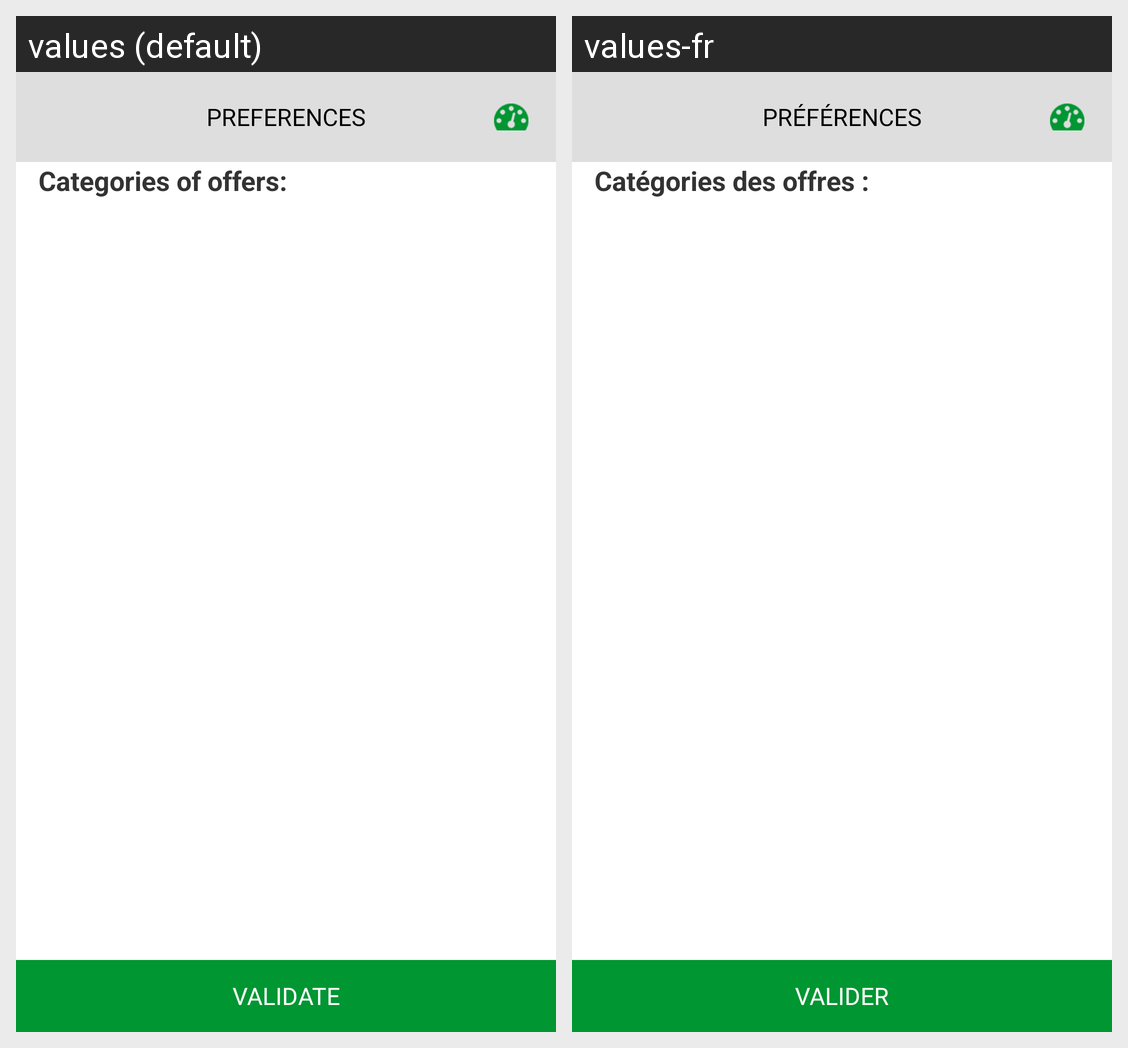

Here is an Android app screen in its default locale and in the app's own translations. Write out the translated-string differences for the strings that appear on this screen.
Android screen res/layout/activity_preference.xml rendered under 2 locales, left to right: values (default), values-fr. Device: Nexus 5 (rendered at 1080×1920; each locale shown at half size, 540×960, under a caption strip naming it); theme AppTheme.
Strings drawn on this screen, with the default value and each locale's value (text and hints the layout hard-codes, and strings that could not be matched under every locale, appear in the picture but are not listed):

label_list_cat
  values: Categories of offers:
  values-fr: Catégories des offres :

savepreference
  values: Validate
  values-fr: valider

title_preference
  values: PREFERENCES
  values-fr: PRÉFÉRENCES
